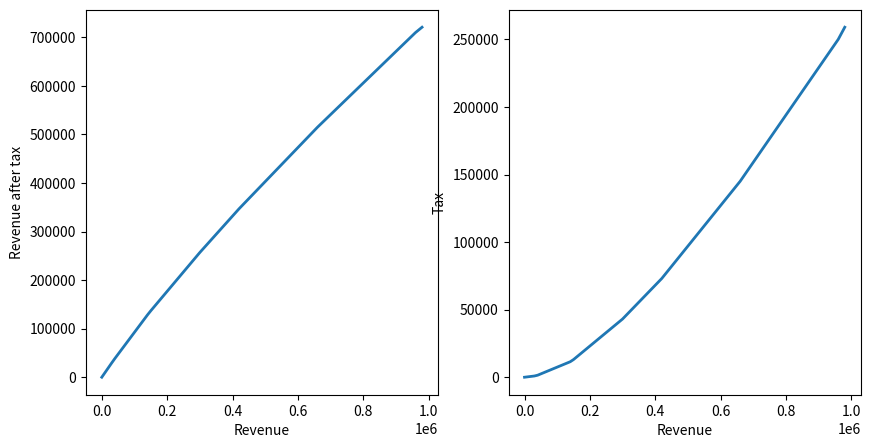

The matplotlib source for this figure:
#PythonWorkT3V1
# numpy是一个重要的Python数值程序库，包含了大量的数组运算函数
import numpy as np
# scipy是一个重要的Python数值程序库，包含了优化计算、符号计算等各类函数
from scipy.interpolate import interp1d
# matplotlib是一个重要的Python绘图数据库
from matplotlib import pyplot as plt
# 收入的阈值，有7个档次
thresholds_revenue = np.array([0, 36000, 144000, 300000, 420000, 660000, 960000])
# 针对收入的7个档次，有7种税率
thresholds_taxrate = np.array([0.03, 0.10, 0.20, 0.25, 0.30, 0.35, 0.45])
# 在各个档次之间，个人所得税随税率呈现出线性增加的特征；相应的，所得税计算的重点，在于确定各个档次阈值的缴税
revenues = [] # 税前收入序列
revenues_minus_taxes = [] # 税后收入序列
taxes = [] # 缴税金额序列
速算扣除数 = [] # 速算扣除数序列
# 第零档：都从零开始
revenues.append(0.00)
revenues_minus_taxes.append(0.00)
taxes.append(0.00)
# 第一至六档的计算
for i in range(1,
len(thresholds_revenue)):
# 税前收入阈值
    revenues.append(thresholds_revenue[i])
    # 所得税增值
    tax_delta = (revenues[i] - revenues[i - 1]) * thresholds_taxrate[i - 1]
    # 所得税总值
    tax = taxes[i - 1] + tax_delta
    # 所得税序列
    taxes.append(tax)
    # 税后收入
    revenues_minus_taxes.append(revenues[-1] - taxes[-1])
    # 速算扣除数
    速算扣除数.append(revenues[-1] * thresholds_taxrate[i - 1] - taxes[-1])
print(速算扣除数)
# 第七档的计算
revenues.append(thresholds_revenue[-1] + 20000)
taxes.append(taxes[-1] + (revenues[-1] - revenues[-2]) * thresholds_taxrate[-1])
revenues_minus_taxes.append(revenues[-1] - taxes[-1])
# 税前与税后收入序列
revenues = np.array(revenues)
revenues_minus_taxes = np.array(revenues_minus_taxes)
# 构建线性插值函数
cal_revenue_after_tax = interp1d(x=revenues, y=revenues_minus_taxes,
kind='linear')
# 计算，并打印计算结果
'''
问题1：
根据税前收入、所得税等数据，如何计算得到“速算扣除数”？
速算扣除数 = 本金 * 对应档税率 - 实际税额
如何调整for循环中的代码，输出各个档次收入的速算扣除数？
如上所示
'''
for i, revenue in enumerate(revenues):
    revenue_after_tax = cal_revenue_after_tax(revenue)
    tax = revenue - revenue_after_tax
    print('档次 {}:\n 税前收入: {}\n 税后收入: {}\n 所得税额: {}\n'.format(i,
                                                                            revenue,
                                                                            revenue_after_tax,
                                                                            tax,
                                                                            ))
# 绘图展示
revenues_new = 10000 * np.arange(98 + 1)
'''
问题2：
将上述语句改为“revenues_new = 10000 * np.arange(100 + 1)”，程序将报错
通读运行错误的提示信息，请问问题出在什么地方？
参数revenues的上限为98W，改成100后将超出参数的上限。
更改interp1d的设置，可以避免报错。请问如何更改？
revenues.append(thresholds_revenue[-1] + 20000)中的20000改为40000
'''
revenues_new_minus_taxes = cal_revenue_after_tax(revenues_new)
taxes_new = revenues_new - revenues_new_minus_taxes
# 绘图区域尺寸设置
f = plt.figure(figsize=(10, 5))
# 左侧图形：税后收入与税前收入的关系
ax1 = f.add_subplot(1, 2, 1)
ax1.plot(revenues_new,
revenues_new_minus_taxes, '-',
linewidth=2)
ax1.set_xlabel('Revenue')
ax1.set_ylabel('Revenue after tax')
# 右侧图形：所得税与税前收入的关系
ax2 = f.add_subplot(1, 2, 2)
ax2.plot(revenues_new,
        taxes_new, '-',
        linewidth=2)
ax2.set_xlabel('Revenue')
ax2.set_ylabel('Tax')
'''
问题3：
如何编写程序命令，自动保存上述图形？
输入指令plt.savefig('./test2.jpg')
把绘图区域尺寸调整为（4,2），会有什么效果？为什么会出现这种效果？
图形右侧界限来回收缩，区域宽度尺寸不大于两个图形本身的宽度。
'''
plt.show()
